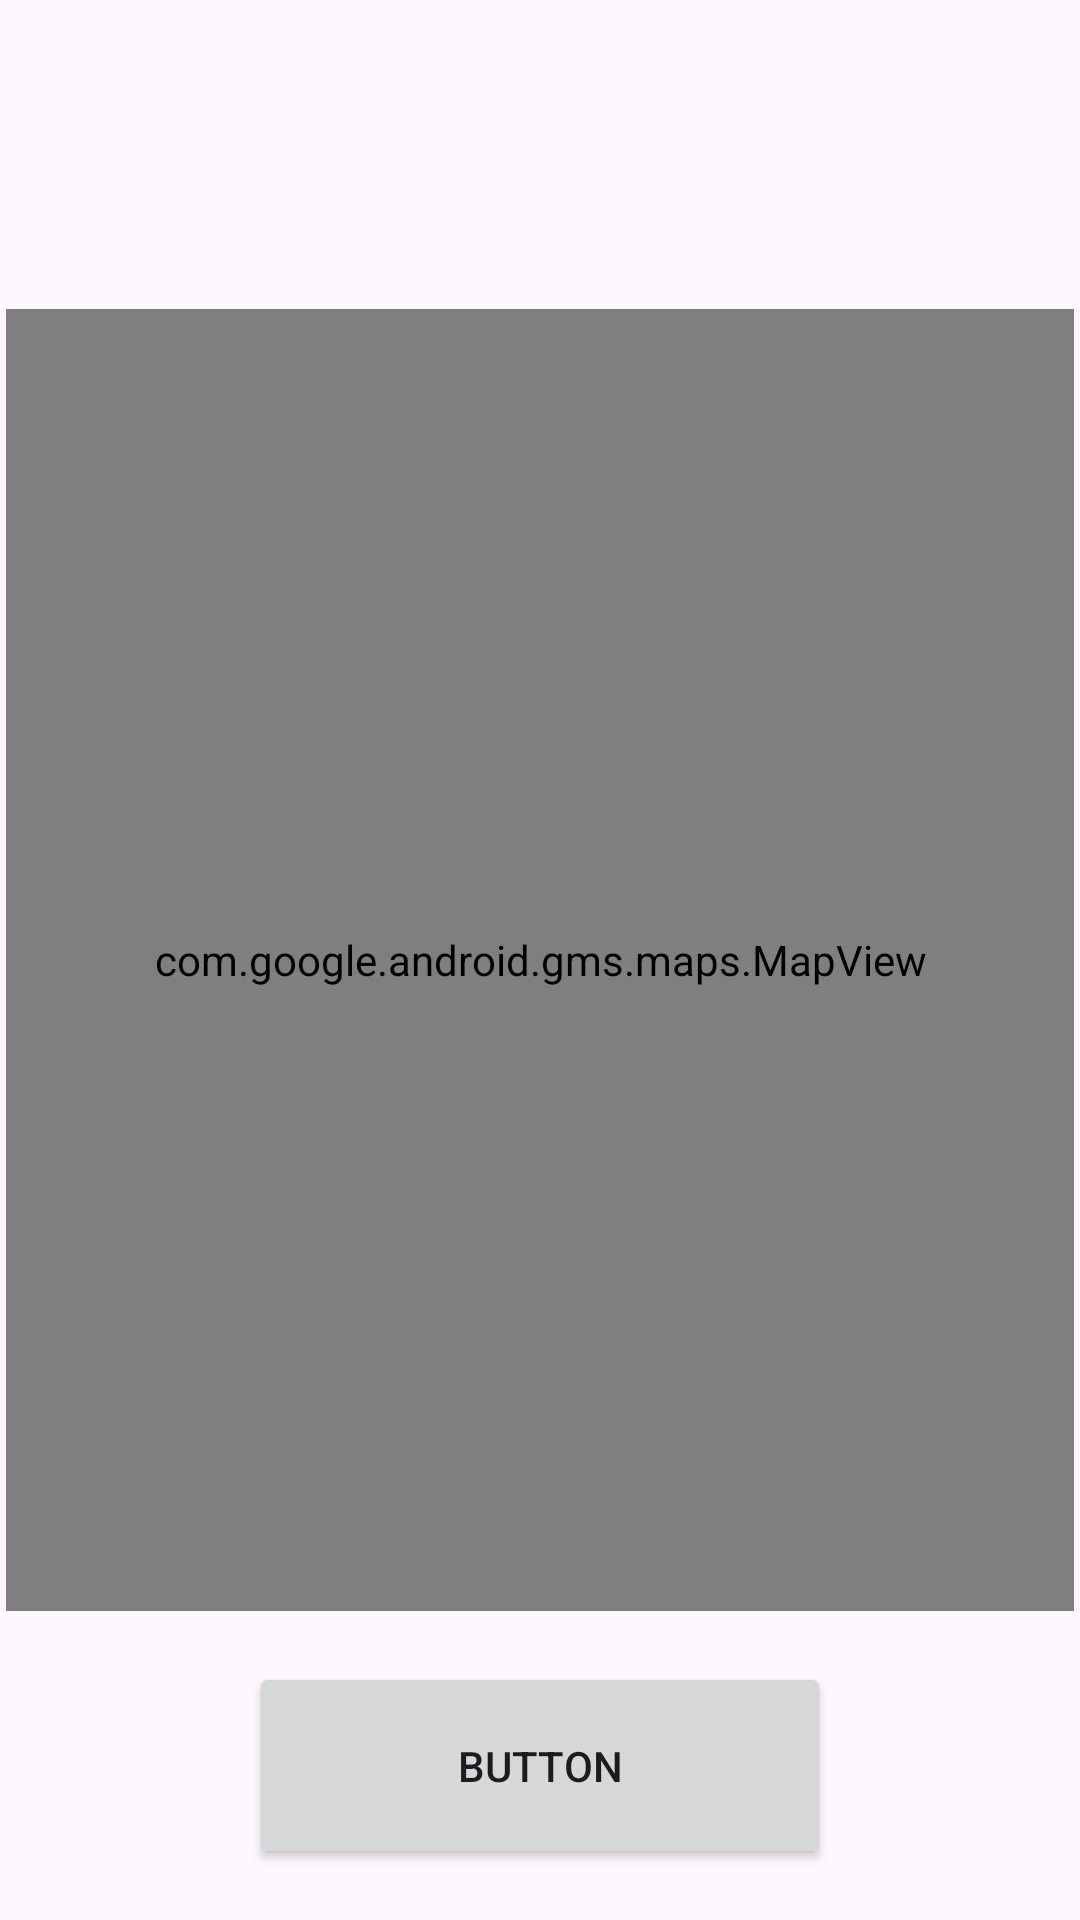

Layout XML and referenced resources for this Android screen:
<!-- AndroidManifest.xml: application theme Theme.MyTravelWish -->
<!-- res/layout/show_the_map.xml -->
<?xml version="1.0" encoding="utf-8"?>
<androidx.constraintlayout.widget.ConstraintLayout xmlns:android="http://schemas.android.com/apk/res/android"
    xmlns:app="http://schemas.android.com/apk/res-auto"
    xmlns:tools="http://schemas.android.com/tools"
    android:layout_width="match_parent"
    android:layout_height="match_parent"
    >

    <com.google.android.gms.maps.MapView
            android:id="@+id/fullMapView"
            android:layout_width="356dp"
            android:layout_height="434dp"
            android:background="#E1EDD2"
            app:layout_constraintBottom_toBottomOf="parent"
            app:layout_constraintEnd_toEndOf="parent"
            app:layout_constraintStart_toStartOf="parent"
            app:layout_constraintTop_toTopOf="parent" />

    <Button
        android:id="@+id/addEditMapButton"
        android:layout_width="194dp"
        android:layout_height="69dp"
        android:text="Button"
        app:layout_constraintBottom_toBottomOf="parent"
        app:layout_constraintEnd_toEndOf="parent"
        app:layout_constraintStart_toStartOf="parent"
        app:layout_constraintTop_toBottomOf="@+id/fullMapView" />


</androidx.constraintlayout.widget.ConstraintLayout>
<!-- resources referenced by this layout -->
<resources>
  <style name="Theme.MyTravelWish" parent="Base.Theme.MyTravelWish" />
  <style name="Base.Theme.MyTravelWish" parent="Theme.Material3.DayNight.NoActionBar">
          
          
      </style>
</resources>
